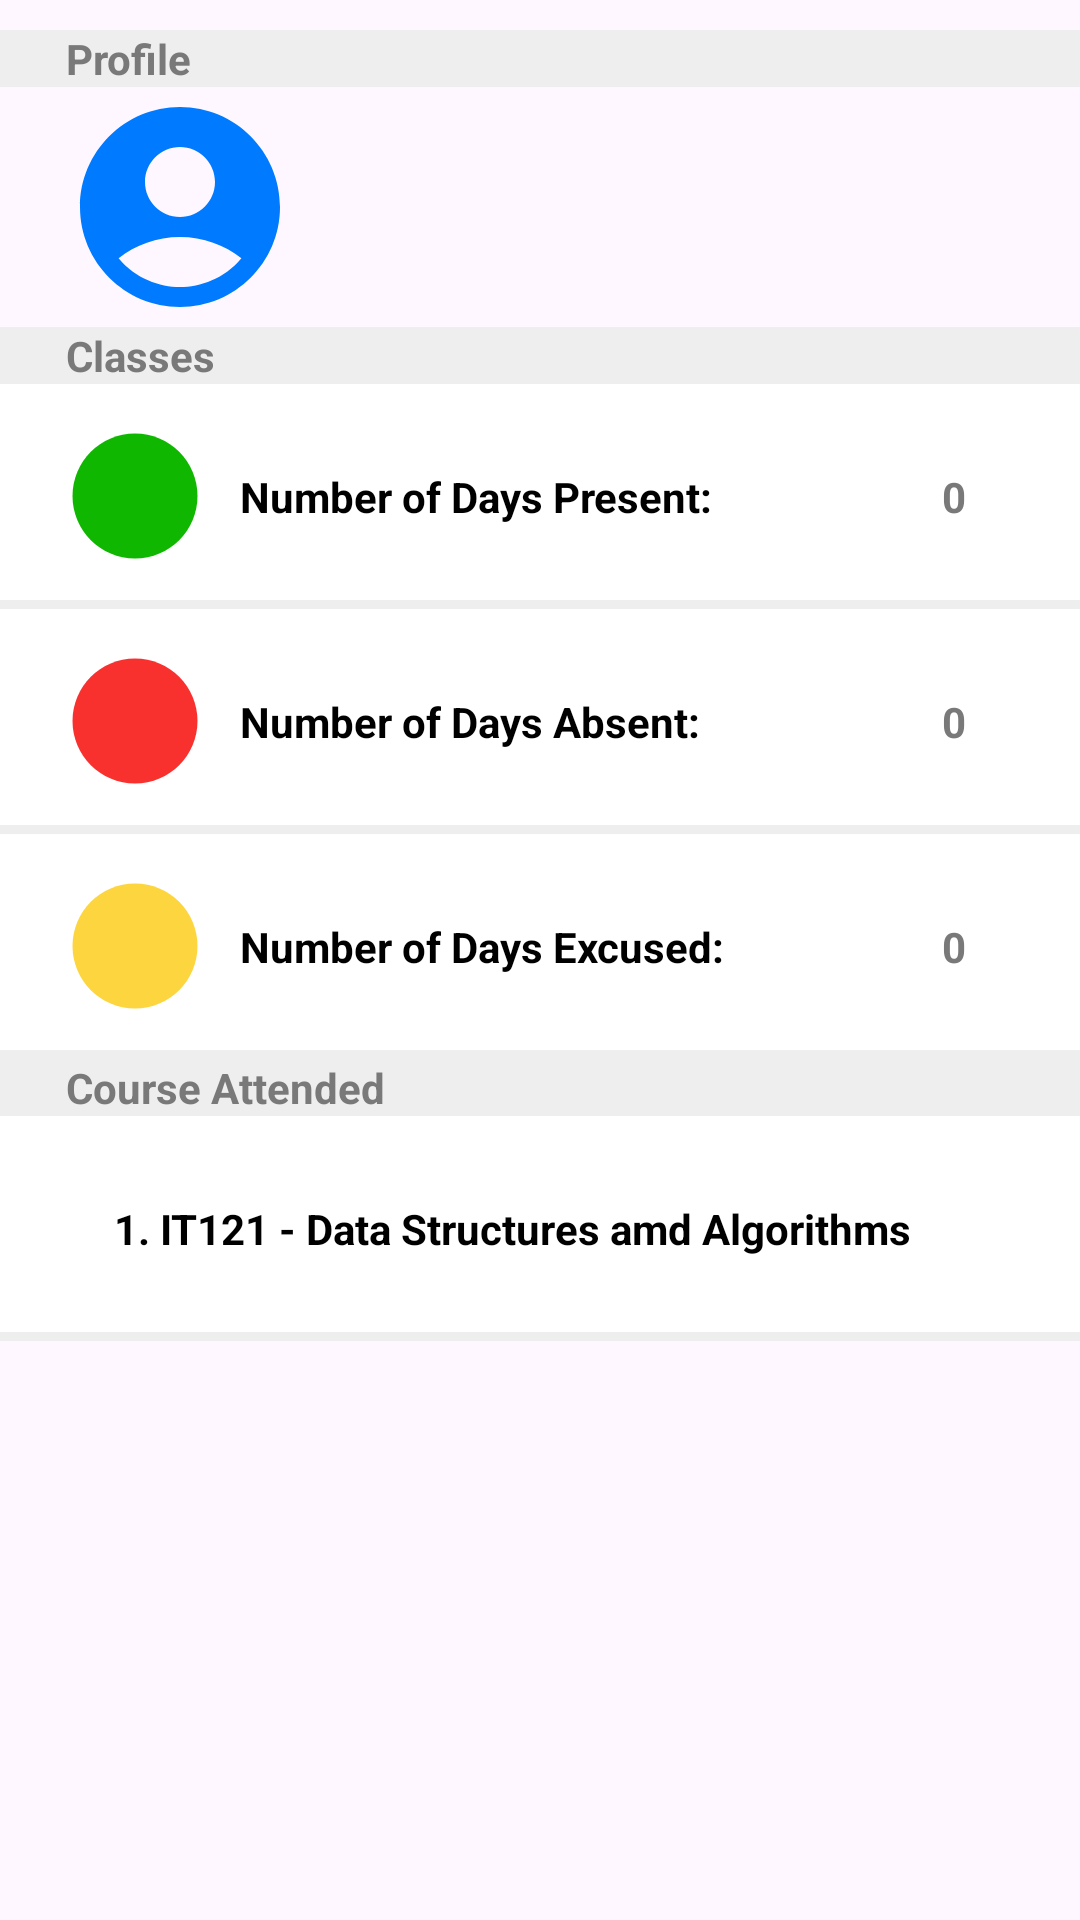

Write the Android layout XML for this screen, with the resource values it uses.
<!-- AndroidManifest.xml: application theme Theme.Capstone -->
<!-- res/layout/activity_main_profile.xml -->
<LinearLayout
    xmlns:android="http://schemas.android.com/apk/res/android"
    xmlns:app="http://schemas.android.com/apk/res-auto"
    xmlns:tools="http://schemas.android.com/tools"
    android:layout_width="match_parent"
    android:layout_height="match_parent"
    android:orientation="vertical"
    tools:context=".MainProfileActivity">

    <LinearLayout
        android:layout_width="match_parent"
        android:layout_height="wrap_content"
        android:layout_marginTop="10dp">

        
        <LinearLayout
            android:layout_width="match_parent"
            android:layout_height="630dp"
            android:orientation="vertical">

            <TextView
                android:layout_width="match_parent"
                android:layout_height="wrap_content"
                android:background="@color/bg_gray"
                android:paddingLeft="22dp"
                android:textColor="@color/light_gray"
                android:textStyle="bold"
                android:text="Profile"/>

            <LinearLayout
                android:layout_width="wrap_content"
                android:layout_height="wrap_content"
                android:gravity="center">

                <ImageView
                    android:layout_width="80dp"
                    android:layout_height="80dp"
                    android:src="@drawable/profile"
                    android:layout_marginLeft="20dp"
                    android:layout_marginRight="10dp"
                    android:layout_gravity="center"/>
                <TextView
                    android:layout_width="match_parent"
                    android:layout_height="wrap_content"
                    android:textColor="@color/black"
                    android:textStyle="bold"
                    android:textSize="16dp"
                    android:id="@+id/name"/>
            </LinearLayout>

            <TextView
                android:layout_width="match_parent"
                android:layout_height="wrap_content"
                android:background="@color/bg_gray"
                android:paddingLeft="22dp"
                android:textColor="@color/light_gray"
                android:textStyle="bold"
                android:text="Classes"/>

            <LinearLayout
                android:layout_width="match_parent"
                android:layout_height="wrap_content"
                android:background="@drawable/border"
                android:orientation="horizontal">

                <LinearLayout
                    android:layout_width="wrap_content"
                    android:layout_height="wrap_content">

                    <ImageView
                        android:layout_width="50dp"
                        android:layout_height="50dp"
                        android:src="@drawable/ic_profile_green"
                        android:layout_marginLeft="20dp"
                        android:layout_marginRight="10dp"
                        android:layout_gravity="center"/>
                    <TextView
                        android:layout_width="wrap_content"
                        android:layout_height="wrap_content"
                        android:textColor="@color/black"
                        android:paddingTop="28dp"
                        android:paddingBottom="28dp"
                        android:textStyle="bold"
                        android:text="Number of Days Present:"/>
                </LinearLayout>
                <TextView
                    android:id="@+id/present"
                    android:layout_width="match_parent"
                    android:layout_height="wrap_content"
                    android:background="@drawable/border"
                    android:paddingLeft="38dp"
                    android:paddingTop="28dp"
                    android:paddingRight="38dp"
                    android:paddingBottom="28dp"
                    android:text="0"
                    android:textAlignment="viewEnd"
                    android:textColor="@color/light_gray"
                    android:textStyle="bold" />
            </LinearLayout>
            <LinearLayout
                android:layout_width="match_parent"
                android:layout_height="wrap_content"
                android:background="@drawable/border"
                android:orientation="horizontal">

                <LinearLayout
                    android:layout_width="wrap_content"
                    android:layout_height="wrap_content">

                    <ImageView
                        android:layout_width="50dp"
                        android:layout_height="50dp"
                        android:src="@drawable/ic_profile_red"
                        android:layout_marginLeft="20dp"
                        android:layout_marginRight="10dp"
                        android:layout_gravity="center"/>
                    <TextView
                        android:layout_width="wrap_content"
                        android:layout_height="wrap_content"
                        android:textColor="@color/black"
                        android:paddingTop="28dp"
                        android:paddingBottom="28dp"
                        android:textStyle="bold"
                        android:text="Number of Days Absent:"/>
                </LinearLayout>

                <TextView
                    android:id="@+id/abesnt"
                    android:layout_width="match_parent"
                    android:layout_height="match_parent"
                    android:background="@drawable/border"
                    android:paddingLeft="38dp"
                    android:paddingTop="28dp"
                    android:paddingRight="38dp"
                    android:paddingBottom="28dp"
                    android:text="0"
                    android:textAlignment="viewEnd"
                    android:textColor="@color/light_gray"
                    android:textStyle="bold" />
            </LinearLayout>
            <LinearLayout
                android:layout_width="match_parent"
                android:layout_height="wrap_content"
                android:background="@drawable/border"
                android:orientation="horizontal">

                <LinearLayout
                    android:layout_width="wrap_content"
                    android:layout_height="wrap_content">

                    <ImageView
                        android:layout_width="50dp"
                        android:layout_height="50dp"
                        android:src="@drawable/ic_profile_yellow"
                        android:layout_marginLeft="20dp"
                        android:layout_marginRight="10dp"
                        android:layout_gravity="center"/>
                    <TextView
                        android:layout_width="wrap_content"
                        android:layout_height="wrap_content"
                        android:textColor="@color/black"
                        android:paddingTop="28dp"
                        android:paddingBottom="28dp"
                        android:textStyle="bold"
                        android:text="Number of Days Excused:"/>
                </LinearLayout>
                <TextView
                    android:id="@+id/excused"
                    android:layout_width="match_parent"
                    android:layout_height="wrap_content"
                    android:background="@drawable/border"
                    android:paddingLeft="38dp"
                    android:paddingTop="28dp"
                    android:paddingRight="38dp"
                    android:paddingBottom="28dp"
                    android:text="0"
                    android:textAlignment="viewEnd"
                    android:textColor="@color/light_gray"
                    android:textStyle="bold" />
            </LinearLayout>


            <TextView
                android:layout_width="match_parent"
                android:layout_height="wrap_content"
                android:background="@color/bg_gray"
                android:paddingLeft="22dp"
                android:textColor="@color/light_gray"
                android:textStyle="bold"
                android:text="Course Attended"/>
            <TextView
                android:layout_width="match_parent"
                android:layout_height="wrap_content"
                android:textColor="@color/black"
                android:paddingLeft="38dp"
                android:paddingTop="28dp"
                android:paddingBottom="28dp"
                android:background="@drawable/border"
                android:textStyle="bold"
                android:text="1. IT121 - Data Structures amd Algorithms"
                android:id="@+id/course"/>
        </LinearLayout>
    </LinearLayout>

    <Button
        android:layout_width="wrap_content"
        android:layout_height="wrap_content"
        android:layout_gravity="center"
        android:text="Export to Excel"
        android:id="@+id/excel"/>

    
    <LinearLayout
        android:layout_width="match_parent"
        android:layout_height="60dp"
        android:layout_marginTop="90dp"
        android:background="@color/bg_gray">

        <TextView
            android:layout_width="match_parent"
            android:layout_height="match_parent"
            android:gravity="center"
            android:text="Copyright 2023 GPS-Based Attendance System"
            android:textColor="@color/light_gray"
            android:textSize="12dp"/>
    </LinearLayout>

</LinearLayout>
<!-- resources referenced by this layout -->
<resources>
  <color name="bg_gray">#EEEEEE</color>
  <color name="black">#FF000000</color>
  <color name="light_gray">#797979</color>
  <!-- drawable border (drawable) -->
  <?xml version="1.0" encoding="utf-8"?>
  <layer-list xmlns:android="http://schemas.android.com/apk/res/android">
  
  
      <item>
          <shape android:shape="rectangle">
              <solid android:color="@color/bg_gray"/>
          </shape>
      </item>
  
      <item android:bottom="3dp">
          <shape android:shape="rectangle">
              <solid android:color="@color/white"/>
          </shape>
      </item>
  
  </layer-list>
  <!-- drawable ic_profile_green (drawable) -->
  <vector android:height="24dp" android:tint="#0FB700"
      android:viewportHeight="24" android:viewportWidth="24"
      android:width="24dp" xmlns:android="http://schemas.android.com/apk/res/android">
      <path android:fillColor="@android:color/white" android:pathData="M12,2C6.47,2 2,6.47 2,12s4.47,10 10,10 10,-4.47 10,-10S17.53,2 12,2z"/>
  </vector>
  <!-- drawable ic_profile_red (drawable) -->
  <vector android:height="24dp" android:tint="#F8312F"
      android:viewportHeight="24" android:viewportWidth="24"
      android:width="24dp" xmlns:android="http://schemas.android.com/apk/res/android">
      <path android:fillColor="@android:color/white" android:pathData="M12,2C6.47,2 2,6.47 2,12s4.47,10 10,10 10,-4.47 10,-10S17.53,2 12,2z"/>
  </vector>
  <!-- drawable ic_profile_yellow (drawable) -->
  <vector android:height="24dp" android:tint="#FCD53F"
      android:viewportHeight="24" android:viewportWidth="24"
      android:width="24dp" xmlns:android="http://schemas.android.com/apk/res/android">
      <path android:fillColor="@android:color/white" android:pathData="M12,2C6.47,2 2,6.47 2,12s4.47,10 10,10 10,-4.47 10,-10S17.53,2 12,2z"/>
  </vector>
  <!-- drawable profile (drawable) -->
  <vector android:height="24dp" android:tint="#007AFF"
      android:viewportHeight="24" android:viewportWidth="24"
      android:width="24dp" xmlns:android="http://schemas.android.com/apk/res/android">
      <path android:fillColor="@android:color/white" android:pathData="M12,2C6.48,2 2,6.48 2,12s4.48,10 10,10s10,-4.48 10,-10S17.52,2 12,2zM12,6c1.93,0 3.5,1.57 3.5,3.5S13.93,13 12,13s-3.5,-1.57 -3.5,-3.5S10.07,6 12,6zM12,20c-2.03,0 -4.43,-0.82 -6.14,-2.88C7.55,15.8 9.68,15 12,15s4.45,0.8 6.14,2.12C16.43,19.18 14.03,20 12,20z"/>
  </vector>
  <style name="Theme.Capstone" parent="Base.Theme.Capstone" />
  <color name="white">#FFFFFFFF</color>
  <style name="Base.Theme.Capstone" parent="Theme.Material3.DayNight.NoActionBar">
          
           <item name="colorPrimary">@color/light_blue</item>
      </style>
  <color name="light_blue">#007AFF</color>
</resources>
